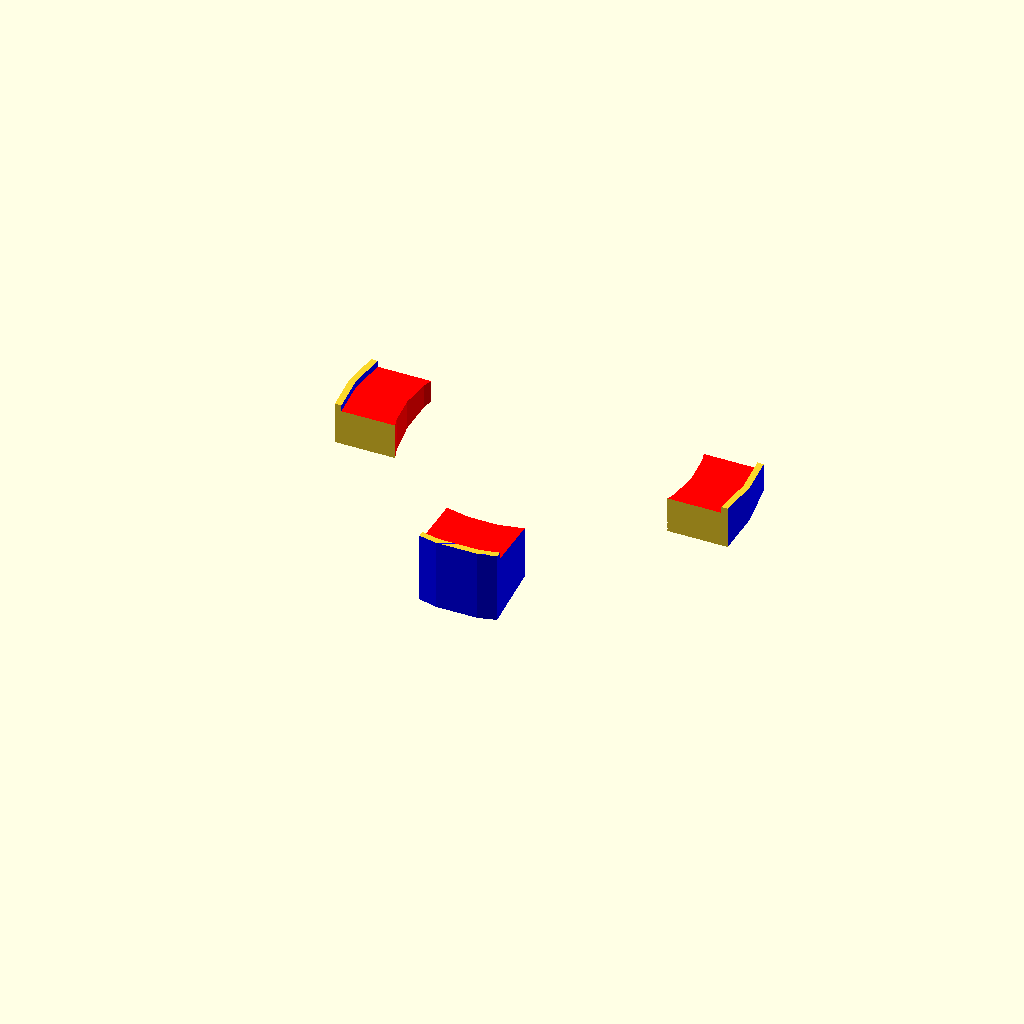
Cell 1: rendered with the file's own defaults.
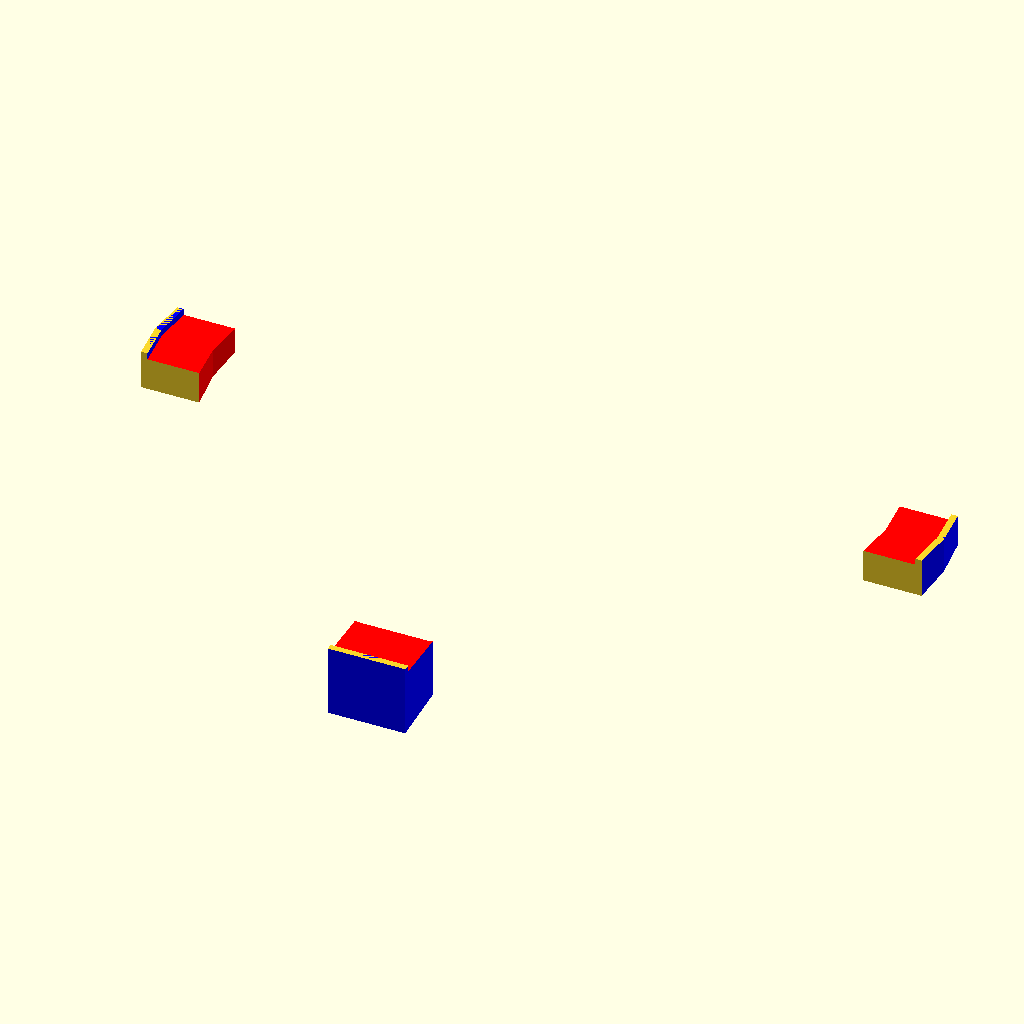
Cell 2: the same model with Diameter = 600.
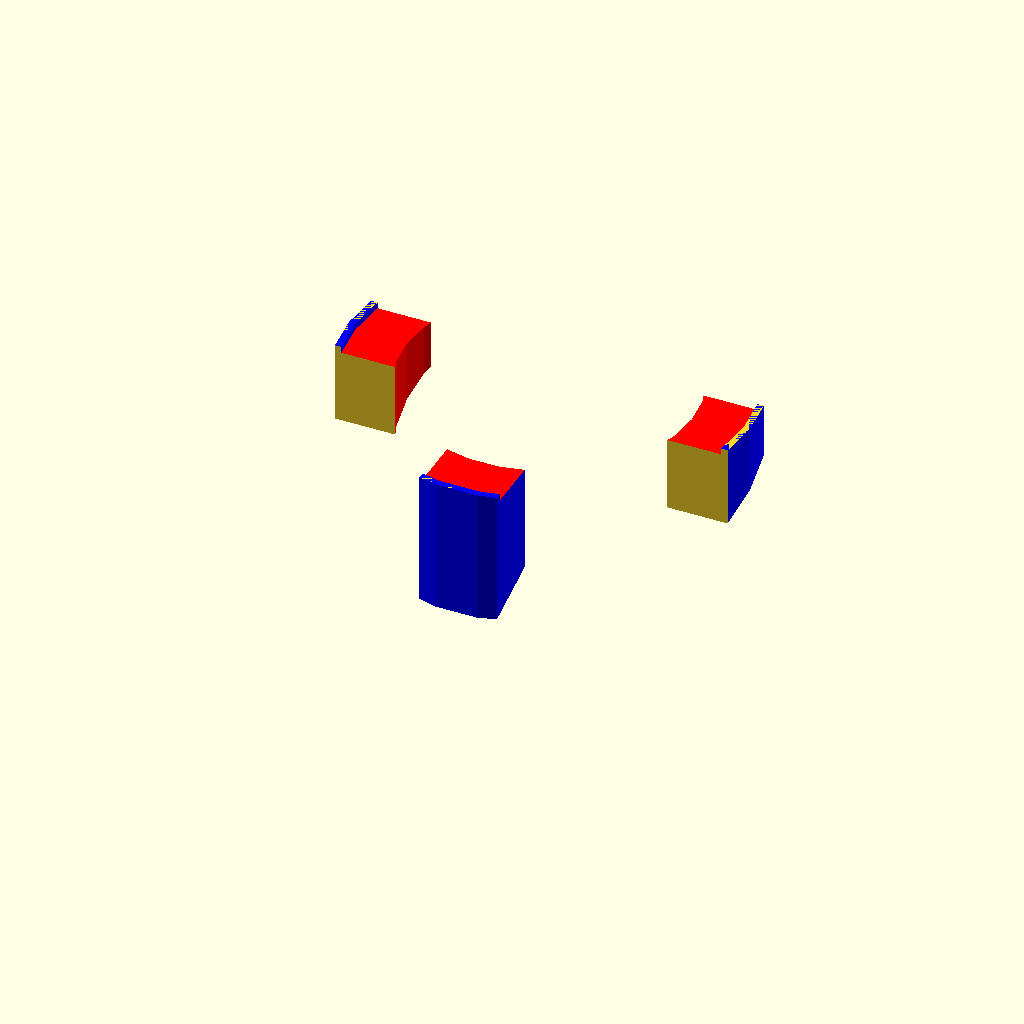
Cell 3 — Gap_Height set to 100, the other parameters unchanged.
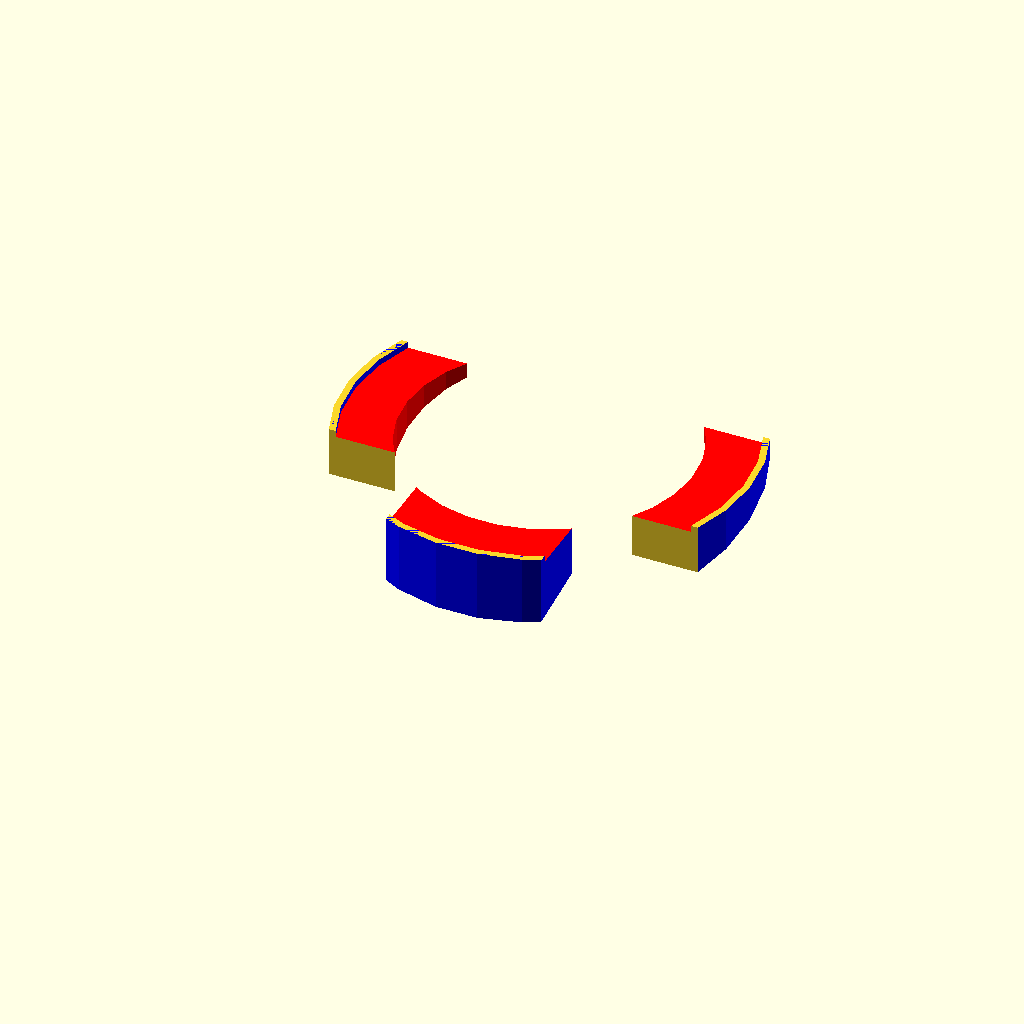
Cell 4: Wedge_Width = 120 (everything else at default).
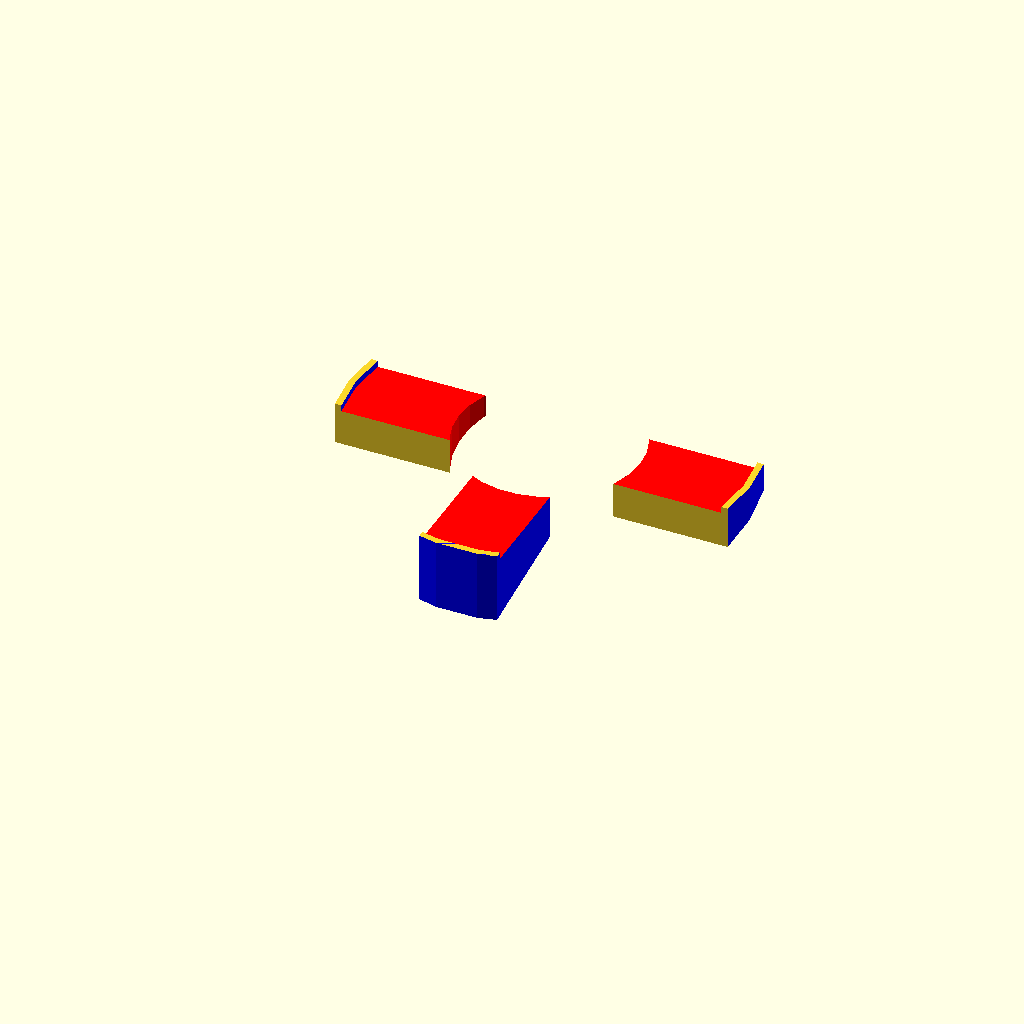
Cell 5: the same model with Wedge_Depth = 80.
One fixed orthographic camera (rotation 55°, 0°, 25°; colour scheme Cornfield) for every cell.
Source of the model, inputs/thingiverse/files/thing-977735/Wedge-Circle.MB.v2b.scad:
/** Create Wedge **/
/*      
Universal Adjustabel Wedge by Chris Schaefer is licensed under the Creative Commons - Attribution - Non-Commercial license. 
*/

// MB Interface

/* [Gap] */
// Bottom Pot Diameter
Diameter=300;
// how high is the gap? equals the wedge hight
Gap_Height=50;

/* [Wedge Size] */
// how wide is the wedge?
Wedge_Width=60;
// Depth of the wedge, going under the pot
Wedge_Depth=40;

// Should the wedge have edges to prevent rolling off?
/* [Edge] */
// the width will be added around the wedge
Edge_Width=5.0;
// the hight will be added to the gap size.
Edge_Height=5.0;


// Interface End
/* [Hidden] */
// Length
LEN=Diameter; 
// Gap 
GAP=Gap_Height;

// Block size
/* [Block Size] */
// width (width at the max hight)
X=Wedge_Width;
// length (length along the slope)      
Y=Wedge_Depth;

// edge around the block to stop rolling off
EDGE=Edge_Width;    // edge border thickness
EDGE_H=Edge_Height;  // hight of the edge

// ========================================================
// Block is:
module block () {
    // Block size
    cube(size = [ X, Y, GAP ], center = false);
    // Edge added
    translate([-EDGE, -EDGE, 0])
        difference ()
          {
            cube(size = [ X+2*EDGE, Y+2*EDGE, GAP+EDGE_H ], center = false);
            translate ([EDGE, EDGE,0])
              cube(size = [ X, Y, GAP+EDGE_H ], center = false);
          }
      }

module Circ () {
    color("red")
    rotate_extrude()
        translate([LEN/2-Y, 0])
           polygon( points=[[0,0],[0,GAP],[Y,GAP],[Y,0]]  );   
    color("blue")
    rotate_extrude()
        translate([LEN/2, 0])
           polygon( points=[[0,0],[0,GAP+EDGE_H],[EDGE,GAP+EDGE_H],[EDGE,0]]  );
}
module CircBlock () {
   color ("blue")
    rotate ([0,0,180]) 
        translate([-X/2, 0, 0]) cube(size = [ X, LEN/2+EDGE, GAP+EDGE_H ], center = false);
    rotate ([0,0,90]) 
        translate([-X/2, 0, 0]) cube(size = [ X, LEN/2+EDGE, GAP+EDGE_H ], center = false);
   rotate ([0,0,-90]) 
        translate([-X/2, 0, 0]) cube(size = [ X, LEN/2+EDGE, GAP+EDGE_H ], center = false);
}

module wedge () {
    // Wedge with the right slop
        // shift and rotate it into place
            translate ( [-LEN/2-EDGE,-LEN/2,GAP] )
            rotate ([0,90,0])
        // wedge
        linear_extrude(height = LEN+2*EDGE)
         polygon( points=[[-EDGE_H,-EDGE],[-EDGE_H,LEN+EDGE],[GAP,-EDGE]]  );
    
 }
 
// limit the block to the wedge, gives it the right slope.
intersection () 
 {
      Circ (); 
      CircBlock ();
     // block ();
     wedge ();
  }
  
Parameter table extracted from the source (name, type, default, range or options):
Diameter: number, default 300
Gap_Height: number, default 50
Wedge_Width: number, default 60
Wedge_Depth: number, default 40
Edge_Width: number, default 5
Edge_Height: number, default 5
